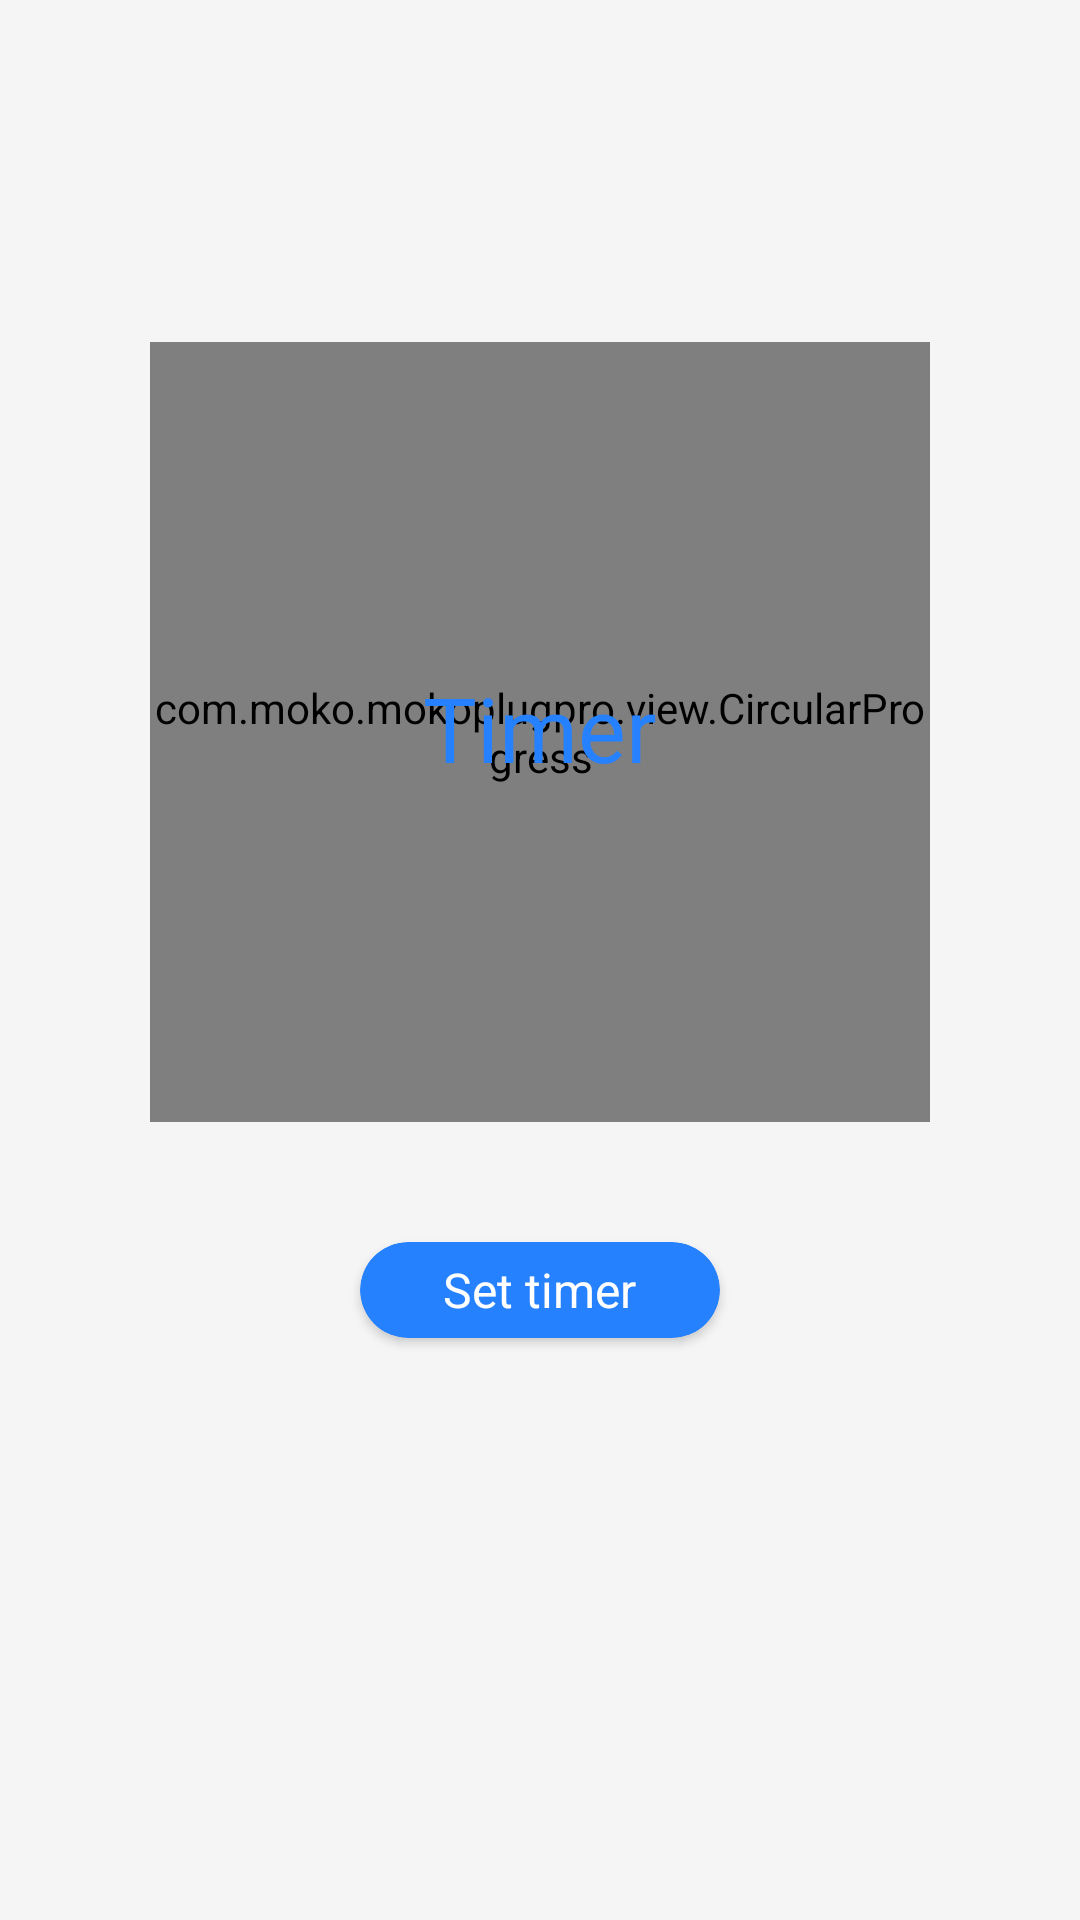

Reconstruct the res/layout file that produces this screen, plus the resources it refers to.
<!-- AndroidManifest.xml: application theme LaunchActivityTheme -->
<!-- res/layout/fragment_timer.xml -->
<?xml version="1.0" encoding="utf-8"?>
<androidx.constraintlayout.widget.ConstraintLayout xmlns:android="http://schemas.android.com/apk/res/android"
    xmlns:app="http://schemas.android.com/apk/res-auto"
    android:layout_width="match_parent"
    android:layout_height="match_parent"
    android:background="@color/grey_f5f5f5">

    <com.moko.mokoplugpro.view.CircularProgress
        android:id="@+id/circular_progress"
        android:layout_width="260dp"
        android:layout_height="260dp"
        android:visibility="visible"
        app:layout_constraintBottom_toBottomOf="parent"
        app:layout_constraintLeft_toLeftOf="parent"
        app:layout_constraintRight_toRightOf="parent"
        app:layout_constraintTop_toTopOf="parent"
        app:layout_constraintVertical_bias="0.3" />

    <TextView
        android:id="@+id/tv_timer"
        android:layout_width="wrap_content"
        android:layout_height="wrap_content"
        android:includeFontPadding="false"
        android:text="Timer"
        android:textColor="@color/blue_2681ff"
        android:textSize="30sp"
        app:layout_constraintBottom_toBottomOf="@id/circular_progress"
        app:layout_constraintLeft_toLeftOf="@id/circular_progress"
        app:layout_constraintRight_toRightOf="@id/circular_progress"
        app:layout_constraintTop_toTopOf="@id/circular_progress" />


    <androidx.cardview.widget.CardView
        android:id="@+id/cv_timer"
        android:layout_width="120dp"
        android:layout_height="32dp"
        android:layout_marginTop="40dp"
        android:clickable="true"
        android:onClick="onTimer"
        app:cardBackgroundColor="@color/blue_2681ff"
        app:cardCornerRadius="16dp"
        app:cardPreventCornerOverlap="false"
        app:layout_constraintLeft_toLeftOf="parent"
        app:layout_constraintRight_toRightOf="parent"
        app:layout_constraintTop_toBottomOf="@id/circular_progress">

        <TextView
            android:layout_width="wrap_content"
            android:layout_height="wrap_content"
            android:layout_gravity="center"
            android:text="Set timer"
            android:textColor="@color/white_ffffff"
            android:textSize="16sp" />
    </androidx.cardview.widget.CardView>

    <TextView
        android:id="@+id/tv_countdown_tips"
        android:layout_width="wrap_content"
        android:layout_height="wrap_content"
        android:layout_marginTop="16dp"
        android:text="@string/countdown_tips"
        android:textColor="@color/grey_808080"
        android:textSize="16sp"
        android:visibility="gone"
        app:layout_constraintLeft_toLeftOf="parent"
        app:layout_constraintRight_toRightOf="parent"
        app:layout_constraintTop_toBottomOf="@id/cv_timer" />


</androidx.constraintlayout.widget.ConstraintLayout>
<!-- resources referenced by this layout -->
<resources>
  <color name="blue_2681ff">#2681ff</color>
  <color name="grey_808080">#808080</color>
  <color name="grey_f5f5f5">#f5f5f5</color>
  <color name="white_ffffff">#ffffff</color>
  <style name="LaunchActivityTheme" parent="android:Theme.Holo.Light.NoActionBar">
          <item name="android:windowBackground">@android:color/transparent</item>
          <item name="android:colorBackground">@android:color/transparent</item>
          <item name="android:colorForeground">@android:color/transparent</item>
      </style>
</resources>
